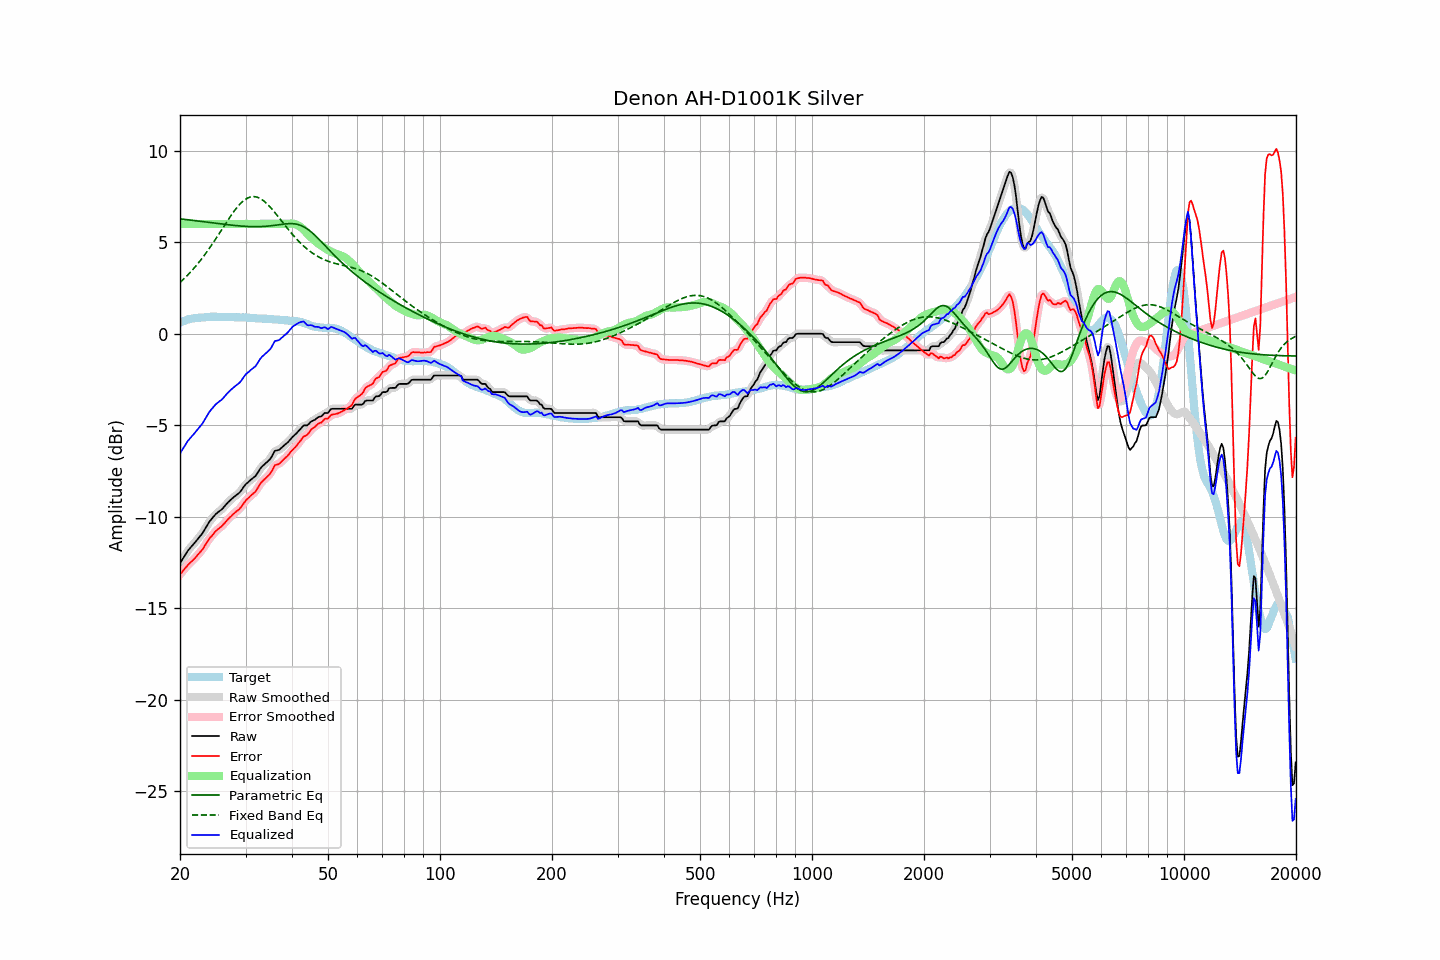

The data file committed next to this chart (first rows):
frequency, raw, error, smoothed, error_smoothed, equalization, parametric_eq, fixed_band_eq, equalized_raw, equalized_smoothed, target
20.00, -12.54, -13.15, -12.54, -13.16, 6.00, 6.28, 2.80, -6.54, -6.54, 0.61
20.20, -12.40, -13.05, -12.40, -13.05, 6.00, 6.27, 2.88, -6.40, -6.40, 0.65
20.40, -12.26, -12.94, -12.25, -12.94, 6.00, 6.26, 2.96, -6.26, -6.25, 0.68
20.61, -12.12, -12.83, -12.12, -12.83, 6.00, 6.25, 3.05, -6.12, -6.12, 0.71
20.81, -11.98, -12.73, -11.98, -12.73, 6.00, 6.24, 3.14, -5.98, -5.98, 0.75
21.02, -11.84, -12.63, -11.85, -12.63, 6.00, 6.23, 3.23, -5.84, -5.85, 0.79
21.23, -11.74, -12.54, -11.74, -12.54, 6.00, 6.22, 3.32, -5.74, -5.74, 0.80
21.44, -11.64, -12.46, -11.64, -12.46, 6.00, 6.21, 3.41, -5.64, -5.64, 0.82
21.66, -11.54, -12.38, -11.54, -12.38, 6.00, 6.19, 3.51, -5.54, -5.54, 0.84
21.87, -11.44, -12.29, -11.44, -12.29, 6.00, 6.18, 3.61, -5.44, -5.44, 0.85
22.09, -11.33, -12.20, -11.33, -12.19, 6.00, 6.17, 3.71, -5.33, -5.33, 0.87
22.31, -11.22, -12.08, -11.22, -12.09, 6.00, 6.16, 3.82, -5.22, -5.22, 0.87
22.54, -11.11, -11.99, -11.11, -11.99, 6.00, 6.15, 3.93, -5.11, -5.11, 0.87
22.76, -11.00, -11.88, -11.01, -11.89, 6.00, 6.14, 4.04, -5.00, -5.01, 0.88
22.99, -10.90, -11.78, -10.89, -11.77, 6.00, 6.13, 4.15, -4.90, -4.89, 0.88
23.22, -10.75, -11.64, -10.75, -11.64, 6.00, 6.12, 4.27, -4.75, -4.75, 0.89
23.45, -10.60, -11.50, -10.60, -11.50, 6.00, 6.11, 4.39, -4.60, -4.60, 0.90
23.69, -10.45, -11.36, -10.45, -11.36, 6.00, 6.09, 4.51, -4.45, -4.45, 0.91
23.92, -10.31, -11.23, -10.31, -11.24, 6.00, 6.08, 4.63, -4.31, -4.31, 0.92
24.16, -10.19, -11.12, -10.19, -11.12, 6.00, 6.07, 4.76, -4.19, -4.19, 0.93
24.40, -10.09, -11.03, -10.08, -11.02, 6.00, 6.06, 4.89, -4.09, -4.08, 0.94
24.65, -9.99, -10.92, -9.98, -10.91, 6.00, 6.05, 5.02, -3.99, -3.98, 0.93
24.89, -9.88, -10.81, -9.89, -10.82, 6.00, 6.04, 5.15, -3.88, -3.89, 0.93
25.14, -9.80, -10.73, -9.80, -10.73, 6.00, 6.03, 5.29, -3.80, -3.80, 0.93
25.39, -9.73, -10.65, -9.73, -10.65, 6.00, 6.02, 5.42, -3.73, -3.73, 0.93
25.65, -9.66, -10.58, -9.66, -10.58, 6.00, 6.01, 5.56, -3.66, -3.66, 0.92
25.91, -9.60, -10.51, -9.59, -10.51, 6.00, 6.00, 5.70, -3.60, -3.59, 0.91
26.16, -9.50, -10.42, -9.50, -10.42, 6.00, 5.98, 5.83, -3.50, -3.50, 0.92
26.43, -9.40, -10.32, -9.40, -10.32, 6.00, 5.97, 5.97, -3.40, -3.40, 0.92
26.69, -9.30, -10.22, -9.30, -10.22, 6.00, 5.96, 6.10, -3.30, -3.30, 0.92
26.96, -9.20, -10.12, -9.21, -10.13, 6.00, 5.95, 6.24, -3.20, -3.21, 0.92
27.23, -9.12, -10.04, -9.12, -10.04, 6.00, 5.94, 6.37, -3.12, -3.12, 0.92
27.50, -9.04, -9.96, -9.04, -9.95, 6.00, 5.93, 6.50, -3.04, -3.04, 0.92
27.77, -8.96, -9.86, -8.96, -9.87, 6.00, 5.92, 6.62, -2.96, -2.96, 0.90
28.05, -8.89, -9.79, -8.89, -9.79, 6.00, 5.92, 6.74, -2.89, -2.89, 0.90
28.33, -8.82, -9.71, -8.82, -9.72, 6.00, 5.91, 6.85, -2.82, -2.82, 0.89
28.62, -8.75, -9.65, -8.75, -9.65, 6.00, 5.90, 6.96, -2.75, -2.75, 0.90
28.90, -8.68, -9.58, -8.67, -9.57, 6.00, 5.89, 7.05, -2.68, -2.67, 0.90
29.19, -8.58, -9.47, -8.57, -9.46, 6.00, 5.88, 7.15, -2.58, -2.57, 0.89
29.48, -8.45, -9.34, -8.45, -9.34, 6.00, 5.88, 7.23, -2.45, -2.45, 0.89
29.78, -8.32, -9.21, -8.33, -9.22, 6.00, 5.87, 7.30, -2.32, -2.33, 0.89
30.08, -8.21, -9.10, -8.22, -9.11, 6.00, 5.87, 7.36, -2.21, -2.22, 0.89
30.38, -8.14, -9.02, -8.13, -9.02, 6.00, 5.86, 7.41, -2.14, -2.13, 0.88
30.68, -8.06, -8.94, -8.06, -8.93, 6.00, 5.86, 7.45, -2.06, -2.06, 0.88
30.99, -7.98, -8.85, -7.98, -8.85, 6.00, 5.85, 7.48, -1.98, -1.98, 0.87
31.30, -7.91, -8.77, -7.92, -8.78, 6.00, 5.85, 7.49, -1.91, -1.92, 0.86
31.61, -7.84, -8.70, -7.84, -8.70, 6.00, 5.85, 7.49, -1.84, -1.84, 0.86
31.93, -7.77, -8.62, -7.75, -8.60, 6.00, 5.85, 7.48, -1.77, -1.75, 0.85
32.24, -7.64, -8.47, -7.64, -8.48, 6.00, 5.85, 7.46, -1.64, -1.64, 0.84
32.57, -7.50, -8.33, -7.50, -8.34, 6.00, 5.85, 7.43, -1.50, -1.50, 0.83
32.89, -7.36, -8.19, -7.37, -8.20, 6.00, 5.85, 7.39, -1.36, -1.37, 0.83
33.22, -7.26, -8.09, -7.26, -8.09, 6.00, 5.86, 7.33, -1.26, -1.26, 0.83
33.55, -7.18, -8.00, -7.17, -8.00, 6.00, 5.86, 7.27, -1.18, -1.17, 0.83
33.89, -7.10, -7.92, -7.10, -7.92, 6.00, 5.87, 7.19, -1.10, -1.10, 0.82
34.23, -7.02, -7.84, -7.03, -7.84, 6.00, 5.88, 7.11, -1.02, -1.03, 0.82
34.57, -6.94, -7.75, -6.95, -7.76, 6.00, 5.88, 7.02, -0.94, -0.95, 0.81
34.92, -6.86, -7.66, -6.84, -7.65, 6.00, 5.89, 6.93, -0.86, -0.84, 0.80
35.27, -6.72, -7.52, -6.70, -7.50, 6.00, 5.90, 6.83, -0.72, -0.70, 0.80
35.62, -6.56, -7.35, -6.56, -7.35, 6.00, 5.91, 6.73, -0.56, -0.56, 0.79
35.97, -6.40, -7.18, -6.44, -7.23, 6.00, 5.93, 6.62, -0.40, -0.44, 0.78
... 635 more rows
